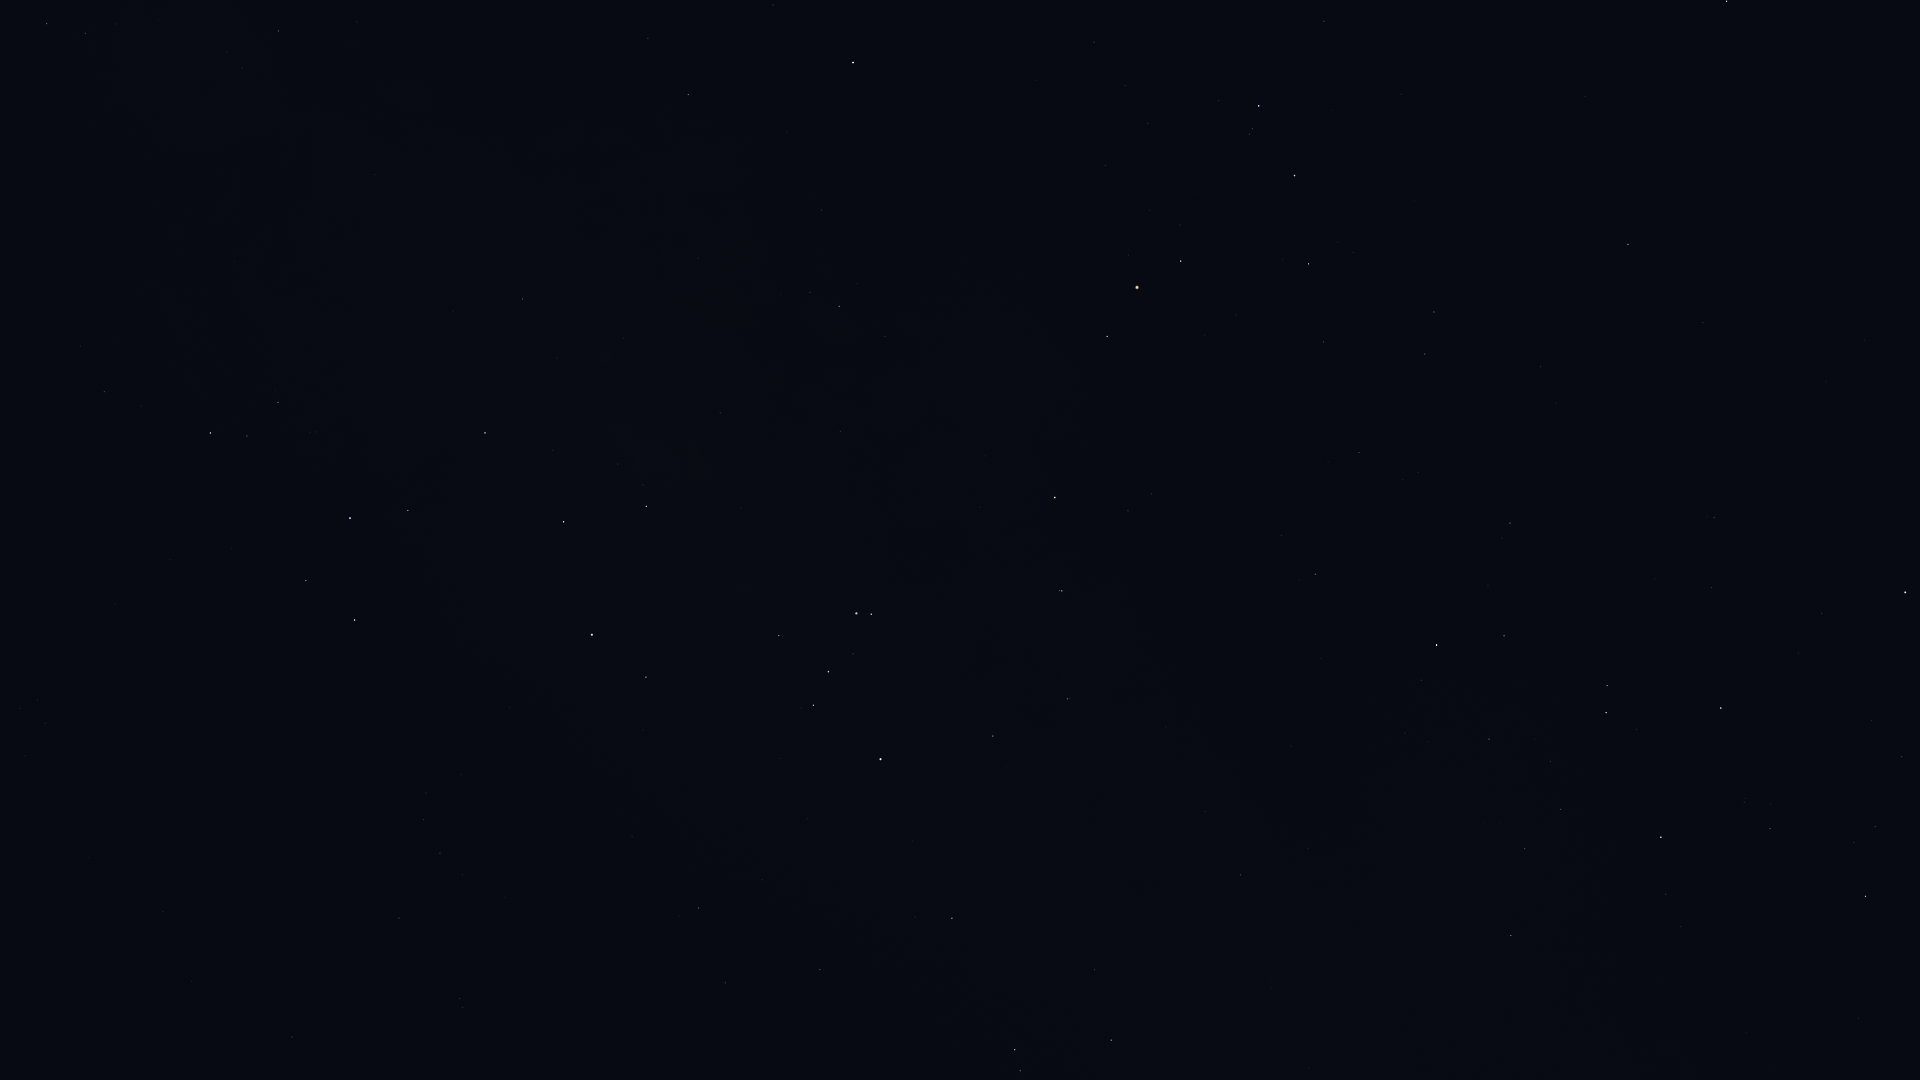

Data behind this chart, as committed beside it:
Star_ID, Name, X, Y
68282, HIP 68282, 1875, 827
68933, Menkent, 1905, 592
70306, HIP 70306, 1865, 340
70576, HIP 70576, 1744, 802
71352, HIP 71352, 1721, 708
71536, HIP 71536, 1666, 894
71860, HIP 71860, 1661, 837
72571, HIP 72571, 1703, 323
72622, Zubenelgenubi, 1727, 1
73714, Brachium, 1628, 244
74395, HIP 74395, 1511, 935
75141, HIP 75141, 1504, 636
75177, HIP 75177, 1510, 523
76297, HIP 76297, 1437, 645
76552, HIP 76552, 1421, 680
77634, HIP 77634, 1359, 453
77853, HIP 77853, 1324, 21
78104, Iklil, 1324, 342
78265, Fang, 1309, 264
78384, HIP 78384, 1315, 574
78401, Dschubba, 1295, 176
78639, HIP 78639, 1308, 848
78820, Acrab, 1259, 106
78970, HIP 78970, 1278, 534
79374, Jabbah, 1219, 101
79431, Sharjah, 1213, 86
79509, HIP 79509, 1271, 988
80000, HIP 80000, 1241, 875
80112, Alniyat, 1181, 261
80582, HIP 80582, 1205, 812
80763, Antares, 1137, 287
81266, Paikauhale, 1107, 336
82396, Larawag, 1055, 497
82514, Xamidimura, 1062, 591
82545, Pipirima, 1060, 591
82671, HIP 82671, 1070, 698
83081, HIP 83081, 1111, 1040
83547, Rapeto, 1027, 730
84012, Sabik, 853, 62
84143, HIP 84143, 993, 736
84405, Guniibuu, 885, 336
84787, Inquill, 991, 873
84880, HIP 84880, 773, 5
85258, HIP 85258, 1015, 1050
85267, HIP 85267, 1020, 1071
85696, Lesath, 871, 614
85755, HIP 85755, 781, 294
85792, HIP 85792, 952, 918
85927, Shaula, 857, 613
86228, Sargas, 881, 759
86263, HIP 86263, 688, 95
86565, HIP 86565, 648, 38
86796, Cervantes, 920, 980
87072, HIP 87072, 720, 413
87261, Fuyue, 779, 636
88414, Pincoya, 644, 457
88635, Alnasl, 646, 506
88714, HIP 88714, 820, 969
89341, Polis, 523, 299
89931, Kaus Media, 564, 522
... 36 more rows
